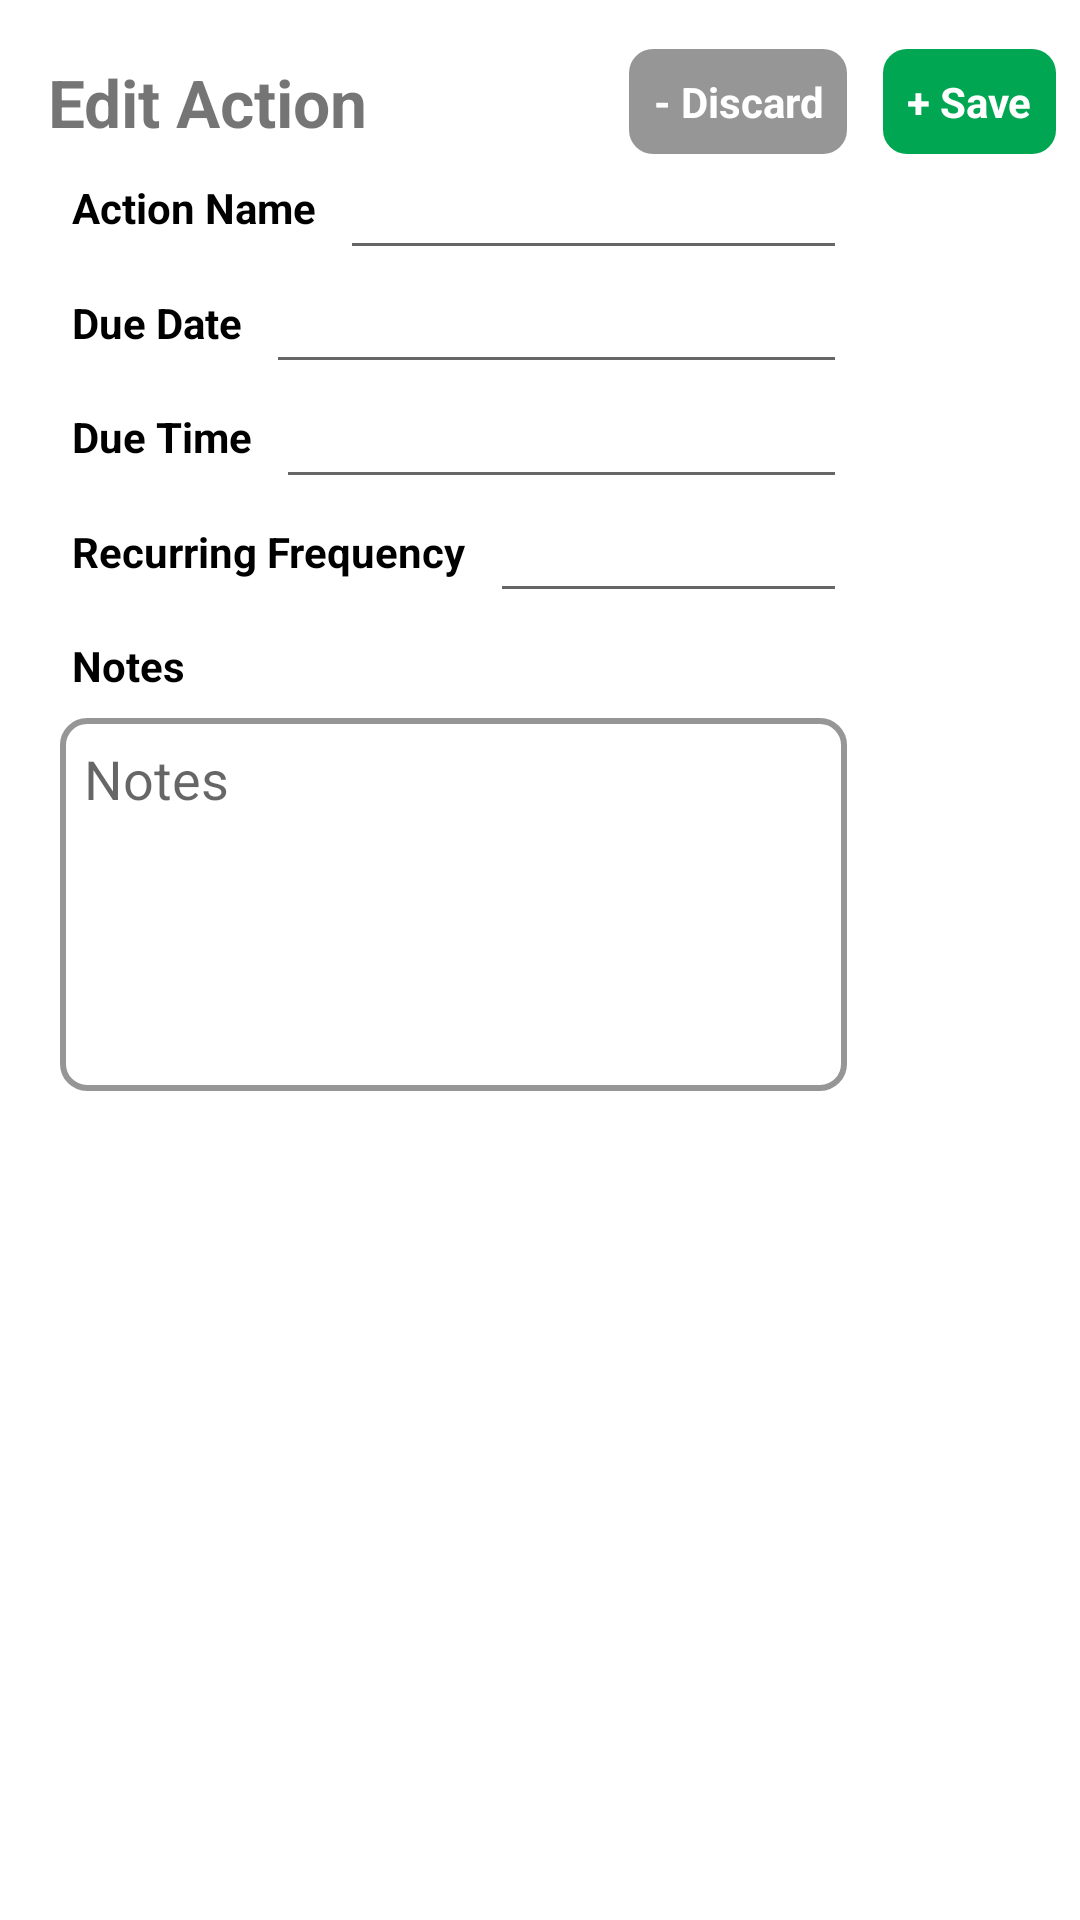

Reconstruct the res/layout file that produces this screen, plus the resources it refers to.
<!-- AndroidManifest.xml: application theme Theme.MyNotes -->
<!-- res/layout/activity_add_suggestion.xml -->
<?xml version="1.0" encoding="utf-8"?>
<layout>

    <androidx.constraintlayout.widget.ConstraintLayout xmlns:android="http://schemas.android.com/apk/res/android"
        xmlns:app="http://schemas.android.com/apk/res-auto"
        xmlns:tools="http://schemas.android.com/tools"
        android:layout_width="match_parent"
        android:layout_height="wrap_content">

        <TextView
            android:id="@+id/heading"
            android:layout_width="0dp"
            android:layout_height="wrap_content"
            android:layout_marginStart="16dp"
            android:layout_marginTop="16dp"
            android:text="@string/edit_action"
            android:textSize="22sp"
            android:textStyle="bold"
            app:layout_constraintBottom_toTopOf="@id/tvactionname"
            app:layout_constraintEnd_toStartOf="@id/btnDiscard"
            app:layout_constraintStart_toStartOf="parent"
            app:layout_constraintTop_toTopOf="parent" />


        <TextView
            android:id="@+id/btnDiscard"
            android:layout_width="wrap_content"
            android:layout_height="wrap_content"
            android:layout_margin="12dp"
            android:background="@drawable/btndiscard"
            android:gravity="center"
            android:padding="8dp"
            android:text="@string/discard"
            android:textColor="@color/white"
            android:textSize="14sp"
            android:textStyle="bold"
            app:layout_constraintBottom_toBottomOf="@id/heading"
            app:layout_constraintEnd_toStartOf="@id/btnSavePost"
            app:layout_constraintStart_toEndOf="@id/heading"
            app:layout_constraintTop_toTopOf="@id/heading" />

        <TextView
            android:id="@+id/btnSavePost"
            android:layout_width="wrap_content"
            android:layout_height="wrap_content"
            android:layout_marginEnd="8dp"
            android:background="@drawable/headingbggreen"
            android:padding="8dp"
            android:text="@string/save"
            android:textColor="@color/white"
            android:textSize="14sp"
            android:textStyle="bold"
            app:layout_constraintBottom_toBottomOf="@id/heading"
            app:layout_constraintEnd_toEndOf="parent"
            app:layout_constraintStart_toEndOf="@id/btnDiscard"
            app:layout_constraintTop_toTopOf="@id/heading" />


        <TextView
            android:id="@+id/tvactionname"
            android:layout_width="wrap_content"
            android:layout_height="wrap_content"
            android:padding="8dp"
            android:text="@string/action_name"
            android:textColor="@color/black"
            android:textStyle="bold"
            app:layout_constraintBottom_toTopOf="@id/tv_due_date"
            app:layout_constraintEnd_toStartOf="@id/et_action_name"
            app:layout_constraintStart_toStartOf="@id/heading"
            app:layout_constraintTop_toBottomOf="@id/heading" />

        <EditText
            android:id="@+id/et_action_name"
            android:layout_width="0dp"
            android:layout_height="wrap_content"
            app:layout_constraintBottom_toBottomOf="@id/tvactionname"
            app:layout_constraintEnd_toEndOf="@id/btnDiscard"
            app:layout_constraintStart_toEndOf="@id/tvactionname"
            app:layout_constraintTop_toTopOf="@id/tvactionname" />


        <TextView
            android:id="@+id/tv_due_date"
            android:layout_width="wrap_content"
            android:layout_height="wrap_content"
            android:padding="8dp"
            android:text="@string/due_date"
            android:textColor="@color/black"
            android:textStyle="bold"
            app:layout_constraintBottom_toTopOf="@id/tv_due_time"
            app:layout_constraintEnd_toStartOf="@id/et_due_date"
            app:layout_constraintStart_toStartOf="@id/heading"
            app:layout_constraintTop_toBottomOf="@id/tvactionname" />

        <EditText
            android:id="@+id/et_due_date"
            android:layout_width="0dp"
            android:layout_height="wrap_content"
            android:clickable="false"
            android:cursorVisible="false"
            android:focusable="false"
            android:focusableInTouchMode="false"
            app:layout_constraintBottom_toBottomOf="@id/tv_due_date"
            app:layout_constraintEnd_toEndOf="@id/btnDiscard"
            app:layout_constraintStart_toEndOf="@id/tv_due_date"
            app:layout_constraintTop_toTopOf="@id/tv_due_date" />

        <TextView
            android:id="@+id/tv_due_time"
            android:layout_width="wrap_content"
            android:layout_height="wrap_content"
            android:padding="8dp"
            android:text="@string/due_time"
            android:textColor="@color/black"
            android:textStyle="bold"
            app:layout_constraintBottom_toTopOf="@id/tv_frequency"
            app:layout_constraintEnd_toStartOf="@id/et_due_time"
            app:layout_constraintStart_toStartOf="@id/heading"
            app:layout_constraintTop_toBottomOf="@id/tv_due_date" />

        <EditText
            android:id="@+id/et_due_time"
            android:layout_width="0dp"
            android:layout_height="wrap_content"
            android:clickable="false"
            android:cursorVisible="false"
            android:focusable="false"
            android:focusableInTouchMode="false"
            app:layout_constraintBottom_toBottomOf="@id/tv_due_time"
            app:layout_constraintEnd_toEndOf="@id/btnDiscard"
            app:layout_constraintStart_toEndOf="@id/tv_due_time"
            app:layout_constraintTop_toTopOf="@id/tv_due_time" />

        
        <TextView
            android:id="@+id/tv_frequency"
            android:layout_width="wrap_content"
            android:layout_height="wrap_content"
            android:padding="8dp"
            android:text="@string/recurring_frequency"
            android:textColor="@color/black"
            android:textStyle="bold"
            app:layout_constraintBottom_toTopOf="@id/tvNotes"
            app:layout_constraintEnd_toStartOf="@id/etFrequency"
            app:layout_constraintStart_toStartOf="@id/heading"
            app:layout_constraintTop_toBottomOf="@id/tv_due_time" />

        <EditText
            android:id="@+id/etFrequency"
            android:layout_width="0dp"
            android:layout_height="wrap_content"
            app:layout_constraintBottom_toBottomOf="@id/tv_frequency"
            app:layout_constraintEnd_toEndOf="@id/btnDiscard"
            app:layout_constraintStart_toEndOf="@id/tv_frequency"
            app:layout_constraintTop_toTopOf="@id/tv_frequency" />
        


        <TextView
            android:id="@+id/tvNotes"
            android:layout_width="wrap_content"
            android:layout_height="wrap_content"
            android:padding="8dp"
            android:text="@string/notes"
            android:textColor="@color/black"
            android:textStyle="bold"
            app:layout_constraintBottom_toTopOf="@id/etNotes"
            app:layout_constraintStart_toStartOf="@id/tv_due_time"
            app:layout_constraintTop_toBottomOf="@id/etFrequency" />


        <EditText
            android:id="@+id/etNotes"
            android:layout_width="0dp"
            android:layout_height="wrap_content"
            android:layout_marginStart="4dp"
            android:background="@drawable/bg_border"
            android:gravity="top|left"
            android:hint="@string/notes"
            android:inputType="textEmailAddress|textMultiLine"
            android:lines="20"
            android:minLines="5"
            android:padding="8dp"
            android:scrollbars="vertical"
            android:scrollHorizontally="false"
            app:backgroundTint="@color/headinggrey"
            app:layout_constraintEnd_toEndOf="@id/btnDiscard"
            app:layout_constraintStart_toStartOf="@id/tvNotes"
            app:layout_constraintTop_toBottomOf="@id/tvNotes"
            tools:ignore="RtlHardcoded" />


    </androidx.constraintlayout.widget.ConstraintLayout>
</layout>
<!-- resources referenced by this layout -->
<resources>
  <color name="black">#FF000000</color>
  <color name="headinggrey">#969696</color>
  <color name="white">#FFFFFFFF</color>
  <!-- drawable bg_border (drawable) -->
  <?xml version="1.0" encoding="utf-8"?>
  <shape xmlns:android="http://schemas.android.com/apk/res/android"
      android:shape="rectangle">
  
      <stroke
          android:width="2dp"
          android:color="@color/headinggrey" />
      <corners android:radius="8dp" />
  
      <solid android:color="@android:color/transparent" />
  
  </shape>
  <!-- drawable btndiscard (drawable) -->
  <?xml version="1.0" encoding="utf-8"?>
  <selector xmlns:android="http://schemas.android.com/apk/res/android" xmlns:tools="http://schemas.android.com/tools" tools:ignore="ResourceName">
      <item android:state_pressed="true">
          <shape>
              <corners android:radius="8dp" />
              <gradient android:angle="360"
                  android:endColor="@color/headinggrey"
                  android:startColor="@color/headinggreyDark"
                  android:type="linear" />
          </shape>
      </item>
      <item>
          <shape>
  
              <corners android:radius="8dp" />
              <solid android:color="@color/headinggrey" />
  
          </shape>
      </item>
  </selector>
  <!-- drawable headingbggreen (drawable) -->
  <?xml version="1.0" encoding="utf-8"?>
  <selector xmlns:android="http://schemas.android.com/apk/res/android" xmlns:tools="http://schemas.android.com/tools" tools:ignore="ResourceName">
      <item android:state_pressed="true">
          <shape>
              <corners android:radius="8dp" />
              <gradient android:angle="360"
                  android:endColor="@color/headinglightgreen"
                  android:startColor="@color/headinggreen"
                  android:type="linear" />
          </shape>
      </item>
      <item>
          <shape>
  
              <corners android:radius="8dp" />
              <solid android:color="@color/headinggreen" />
  
          </shape>
      </item>
  </selector>
  <string name="action_name">Action Name</string>
  <string name="discard"><b>-</b> Discard</string>
  <string name="due_date">Due Date</string>
  <string name="due_time">Due Time</string>
  <string name="edit_action">Edit Action</string>
  <string name="notes">Notes</string>
  <string name="recurring_frequency">Recurring Frequency</string>
  <string name="save"><b>+</b> Save</string>
  <style name="Theme.MyNotes" parent="Theme.MaterialComponents.DayNight.NoActionBar">
          
          <item name="android:forceDarkAllowed" tools:targetApi="q">false</item>
          <item name="colorPrimary">@color/colorPrimary</item>
          <item name="colorPrimaryVariant">@color/colorPrimaryDark</item>
          <item name="colorOnPrimary">@color/white</item>
          
          <item name="colorSecondary">@color/teal_200</item>
          <item name="colorSecondaryVariant">@color/teal_700</item>
          <item name="colorOnSecondary">@color/black</item>
          
          <item name="android:statusBarColor" tools:targetApi="l">?attr/colorPrimaryVariant</item>
          
      </style>
  <color name="headinggreyDark">#7E7D7D</color>
  <color name="headinglightgreen">#C4DF9B</color>
  <color name="headinggreen">#00A651</color>
  <color name="colorPrimary">#FF6200EE</color>
  <color name="colorPrimaryDark">#FF3700B3</color>
  <color name="teal_200">#FF03DAC5</color>
  <color name="teal_700">#FF018786</color>
</resources>
